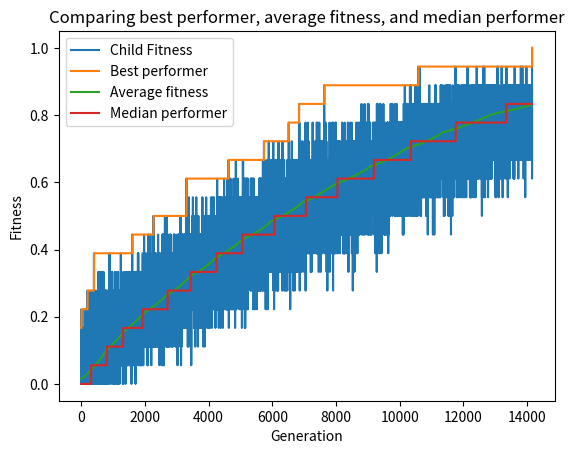

This chart was generated by the following Python code:
import matplotlib.pyplot as plt
import random
import numpy as np

# Define the target string
targetString = "HK_Urdahl*__250201"
leastFitIndex = 99999999999999999
# Define genetic algorithm parameters
sizeOfPopulation = 1000
mutationRate = 0.07
crossoverRate = 0.5
indivdsToBeReplcd = 500

bestPerformers = [] #List for holding the best performer for every generation
averageFitness = [] #List for holding the average fitness for every generation
medianFitness = [] #List for holding the median fitness for every generation
childFitness= [] #List for holding the fitness for children for every generation

# Possible genes available
genes = "abcdefghijklmnopqrstuvwxyzABCDEFGHIJKLMNOPQRSTUVWXYZ_0123456789*"

# Function to generate a random individual
def generateIndividual():
    individual = ""
    for _ in range(len(targetString)):
        # Select a random gene from the pool of possible genes
        # Then it gets appended to the individual
        individual += random.choice(genes)
    return individual


# Function to calculate fitness of each individual
def calculateFitness(individual):
    num_matches = 0
    # Loop through each character and check if it is the same as the character,
    # with the same index position, in the solution string
    for a, b in zip(individual, targetString):
        if a == b:
            # If they match, the counter gets incresed
            num_matches += 1
    fitness = num_matches / len(targetString)
    #the maximum fitness score is always going to be one.
    return fitness

# Function to perform crossover
def crossoverUniform(parent1, parent2):
    child = '' #initialize the child as an emety string.
    for gene1, gene2 in zip(parent1, parent2):
        if random.random() < crossoverRate:
            child += gene1  #get gene from parent 1
        else:
            child += gene2  #get gene from parent 2
    return child

# Function to perform mutation
def mutate(individual): #One gene in the offspring is being replaced with a random gene
    indexOfMutatedInduv = random.randint(0, len(targetString) - 1) #finding a random gene to replace
    mutatedGene = random.choice(genes)
    return individual[:indexOfMutatedInduv] + mutatedGene + individual[indexOfMutatedInduv + 1:]

def showStats(bestPerformersList, averageFitnessList, medianFitnessList):
    generationsBest, fitnessBest = zip(*bestPerformersList)
    generationsAvg, fitnessAvg = zip(*averageFitnessList)
    generationsMedian, fitnessMedian = zip(*medianFitnessList)

    plt.plot(generationsBest, fitnessBest, label='Best performer')
    plt.plot(generationsAvg, fitnessAvg, label='Average fitness')
    plt.plot(generationsMedian, fitnessMedian, label='Median performer')

    plt.xlabel('Generation')
    plt.ylabel('Fitness')
    plt.title('Comparing best performer, average fitness, and median performer')
    plt.legend()
    plt.show()


def showChildFitness(childFitnessList):
    generations, childFitnessScores = zip(*childFitnessList)

    plt.plot(generations, childFitnessScores, label='Child Fitness')

    plt.xlabel('Generation')
    plt.ylabel('Fitness')
    plt.title('Child Fitness for every generation')
    plt.legend()
    plt.show()


# Initialize the population
population = [generateIndividual() for _ in range(sizeOfPopulation)]

# Evolution loop
generation = 0
while True:
    # Calculating the fitness for each individual and puts them in a list
    allFitnessScores = [calculateFitness(individual) for individual in population]


    #print(allFitnessScores)
    #print(population)
    # Finding index of the most fit individual, inside the list
    indexOfBestFit = allFitnessScores.index(max(allFitnessScores))

    #Then using the index of the most fit individual to get the string
    #and then score of that string
    bestFit = population[indexOfBestFit]
    bestFitness = allFitnessScores[indexOfBestFit]

    # results
    print(f"------------------------------------------------------------")
    print(f"The current generation {generation}: ")
    print(f"The best performer has index {indexOfBestFit}")
    print(f"The worst performer has index {leastFitIndex}")
    print(f"The best fit, of the current generation {generation} is {bestFit}")
    print(f"The fitness score of {bestFit} is {bestFitness}")

    bestPerformers.append([generation, bestFitness])
    averageFitness.append([generation, sum(allFitnessScores) / len(allFitnessScores)])
    medianFitness.append([generation, np.median(allFitnessScores)])

    # Ending the while-loop if the program found the solution
    if bestFit == targetString:
        print("The solution is found!")
        showChildFitness(childFitness)
        showStats(bestPerformers, averageFitness, medianFitness)
        break



    #creating new induviduals for the population
    # Select parents based on fitness the fitness scores of the population
    # The parents with the best fitness will have the biggest chanse to get selected
    parents = random.choices(population, weights=allFitnessScores, k=2)

    # Perform crossover and mutation to create new individuals
    child = crossoverUniform(parents[0], parents[1])
    child = mutate(child)


    #Collectiong information about fitness of every child
    childFitness.append([generation, calculateFitness(child)])

    # Replace the least fit individual in the population with the new child
    leastFitIndex = allFitnessScores.index(min(allFitnessScores))
    population[leastFitIndex] = child




    # counter
    generation += 1

    #next iteration